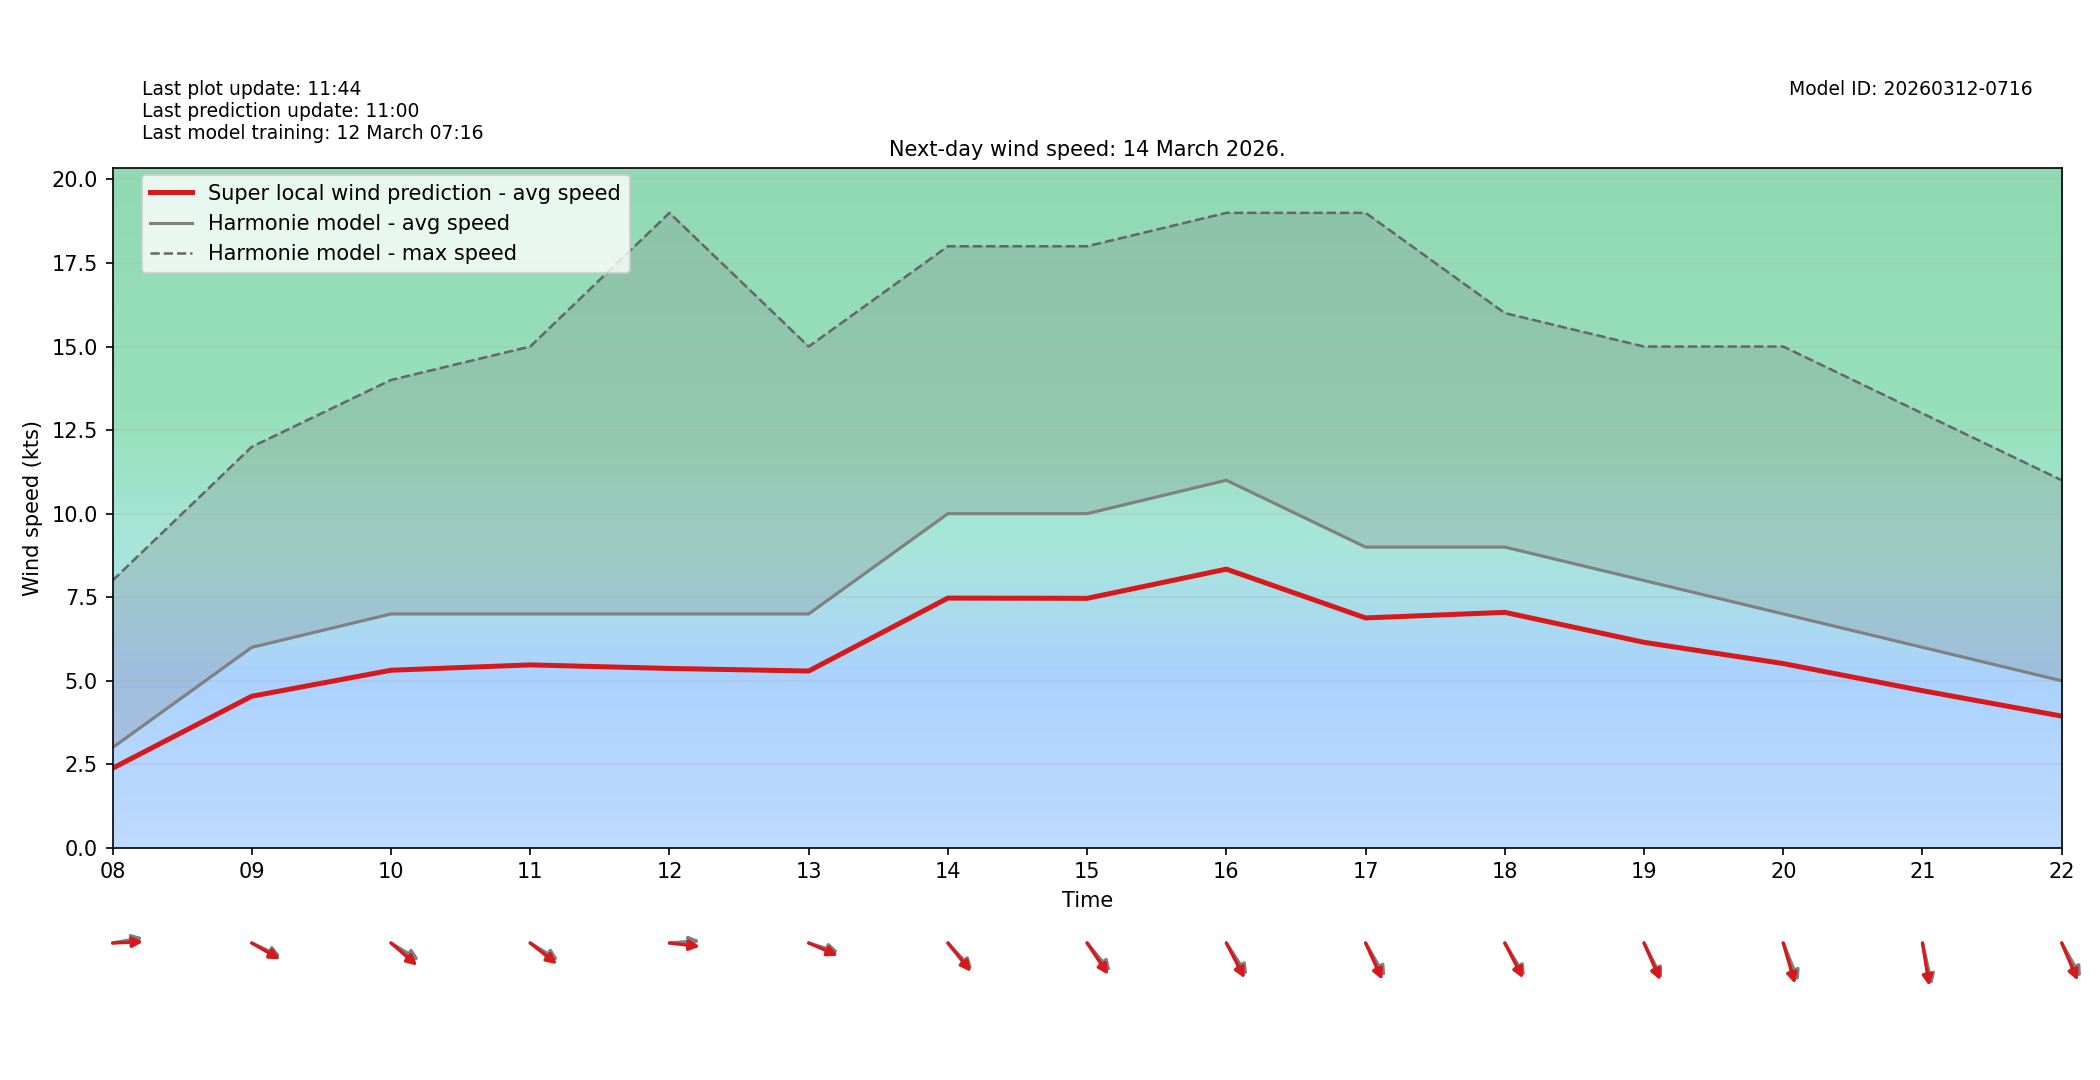

The file beside this chart, header and first rows:
target_time_utc, hour_utc, forecast_wind_speed, lstm_pred_wind_speed, delta_speed_lstm_minus_forecast, forecast_wind_dir_deg, lstm_pred_wind_dir_deg, delta_dir_lstm_minus_forecast
2026-03-14T00:00:00Z, 00, 7.0, 5.502, -1.498, 187.0, 193, 6.029
2026-03-14T01:00:00Z, 01, 8.0, 6.335, -1.665, 189.0, 193.6, 4.637
2026-03-14T02:00:00Z, 02, 5.0, 4.052, -0.9479, 189.0, 193.5, 4.537
2026-03-14T03:00:00Z, 03, 6.0, 4.824, -1.176, 199.0, 203.9, 4.852
2026-03-14T04:00:00Z, 04, 6.0, 4.679, -1.321, 220.0, 224.9, 4.931
2026-03-14T05:00:00Z, 05, 4.0, 3.138, -0.8617, 218.0, 222, 4.004
2026-03-14T06:00:00Z, 06, 4.0, 3.11, -0.8905, 200.0, 206.1, 6.147
2026-03-14T07:00:00Z, 07, 3.0, 2.274, -0.7259, 208.0, 211.7, 3.656
2026-03-14T08:00:00Z, 08, 3.0, 2.382, -0.6175, 263.0, 268.4, 5.353
2026-03-14T09:00:00Z, 09, 6.0, 4.536, -1.464, 288.0, 291.8, 3.813
2026-03-14T10:00:00Z, 10, 7.0, 5.315, -1.685, 293.0, 300.9, 7.861
2026-03-14T11:00:00Z, 11, 7.0, 5.475, -1.525, 293.0, 298.7, 5.708
2026-03-14T12:00:00Z, 12, 7.0, 5.368, -1.632, 267.0, 274.6, 7.643
2026-03-14T13:00:00Z, 13, 7.0, 5.291, -1.709, 282.0, 286.6, 4.629
2026-03-14T14:00:00Z, 14, 10.0, 7.474, -2.526, 307.0, 310.8, 3.819
2026-03-14T15:00:00Z, 15, 10.0, 7.466, -2.534, 310.0, 316.1, 6.111
2026-03-14T16:00:00Z, 16, 11.0, 8.339, -2.661, 317.0, 323.3, 6.271
2026-03-14T17:00:00Z, 17, 9.0, 6.88, -2.12, 320.0, 326.7, 6.71
2026-03-14T18:00:00Z, 18, 9.0, 7.046, -1.954, 319.0, 323.3, 4.273
2026-03-14T19:00:00Z, 19, 8.0, 6.15, -1.85, 324.0, 327.7, 3.7
2026-03-14T20:00:00Z, 20, 7.0, 5.515, -1.485, 330.0, 337.3, 7.347
2026-03-14T21:00:00Z, 21, 6.0, 4.703, -1.297, 342.0, 347, 5.01
2026-03-14T22:00:00Z, 22, 5.0, 3.942, -1.058, 321.0, 328.4, 7.376
2026-03-14T23:00:00Z, 23, 5.0, 3.928, -1.072, 320.0, 325.6, 5.595
